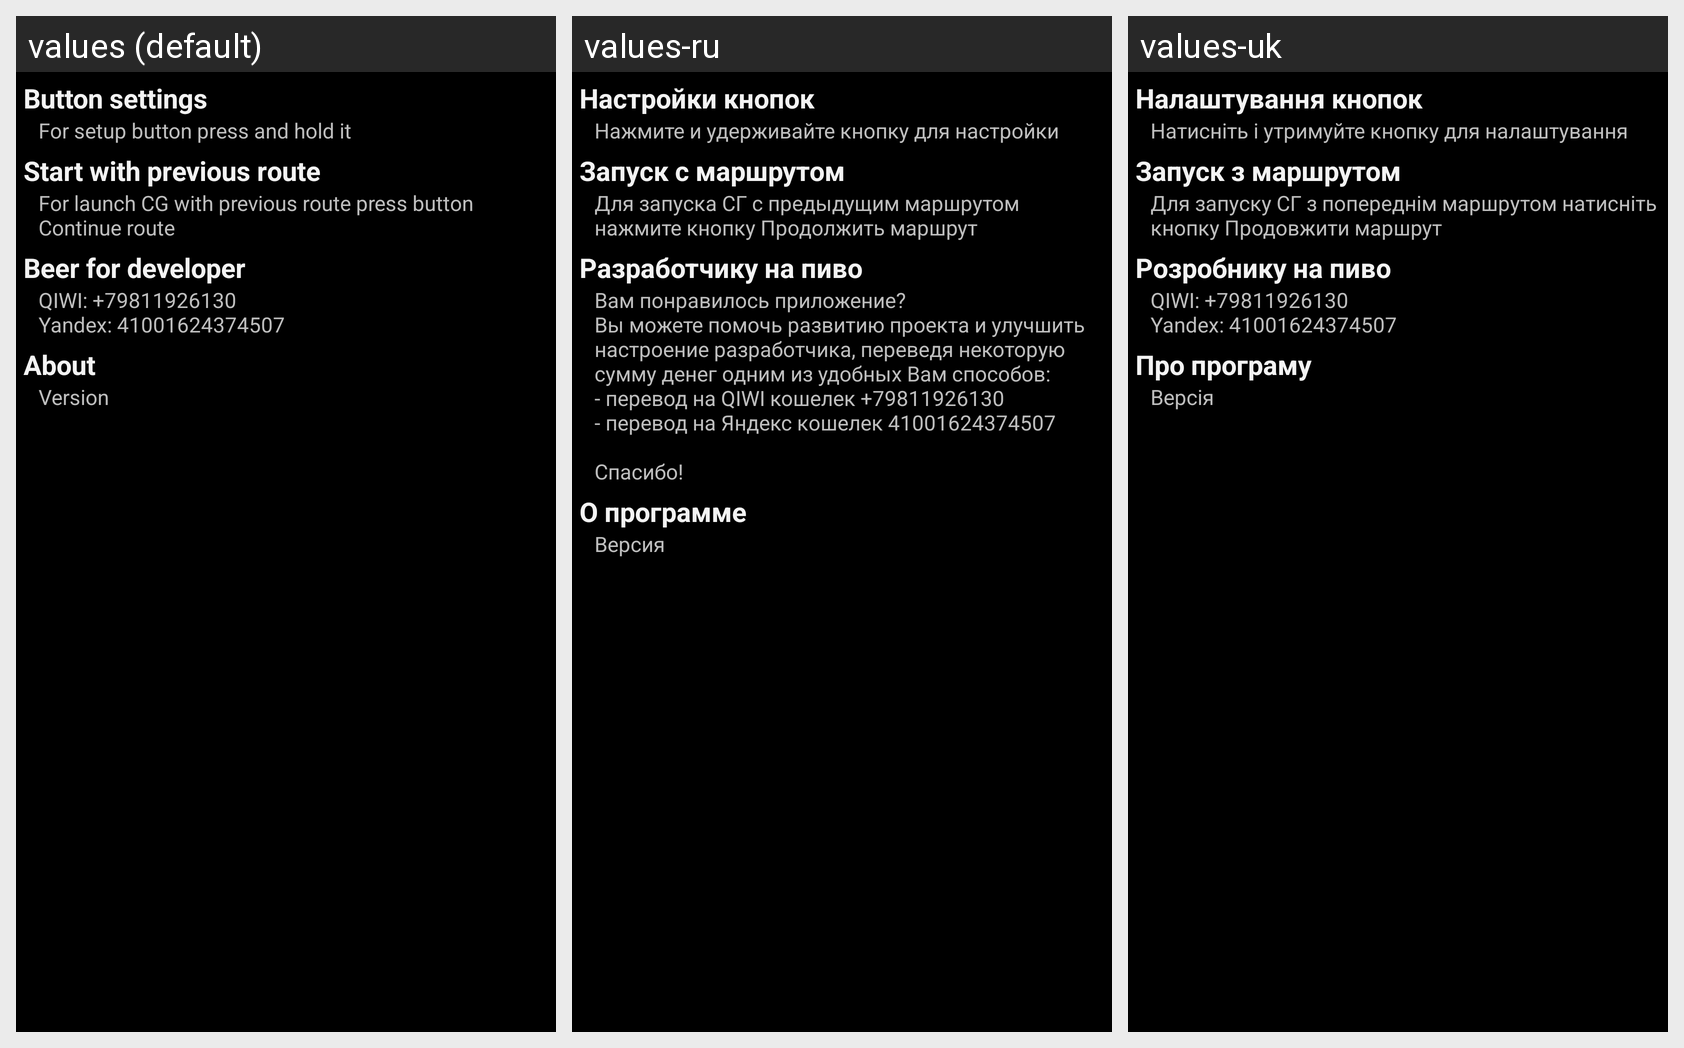

For this localized Android screen grid, give each drawn string resource with its value in every locale shown.
Android screen res/layout/help.xml rendered under 3 locales, left to right: values (default), values-ru, values-uk. Device: Nexus 5 (rendered at 1080×1920; each locale shown at half size, 540×960, under a caption strip naming it); theme AppTheme.
Strings drawn on this screen, with the default value and each locale's value (text and hints the layout hard-codes, and strings that could not be matched under every locale, appear in the picture but are not listed):

button
  values: Button settings
  values-ru: Настройки кнопок
  values-uk: Налаштування кнопок

button_sum
  values: For setup button press and hold it
  values-ru: Нажмите и удерживайте кнопку для настройки
  values-uk: Натисніть і утримуйте кнопку для налаштування

cg_start
  values: Start with previous route
  values-ru: Запуск с маршрутом
  values-uk: Запуск з маршрутом

cg_start_sum
  values: For launch CG with previous route press button Continue route
  values-ru: Для запуска СГ с предыдущим маршрутом нажмите кнопку Продолжить маршрут
  values-uk: Для запуску СГ з попереднім маршрутом натисніть кнопку Продовжити маршрут

beer
  values: Beer for developer
  values-ru: Разработчику на пиво
  values-uk: Розробнику на пиво

beer_sum
  values: QIWI: +79811926130
      Yandex: 41001624374507
  values-ru: Вам понравилось приложение?
      Вы можете помочь развитию проекта и улучшить настроение разработчика, переведя некоторую сумму денег одним из удобных Вам способов:
      - перевод на QIWI кошелек +79811926130
      - перевод на Яндекс кошелек 41001624374507
      
      Спасибо!
  values-uk: QIWI: +79811926130
      Yandex: 41001624374507  [not translated; the default value is used]

about
  values: About
  values-ru: О программе
  values-uk: Про програму

version
  values: Version
  values-ru: Версия
  values-uk: Версія
